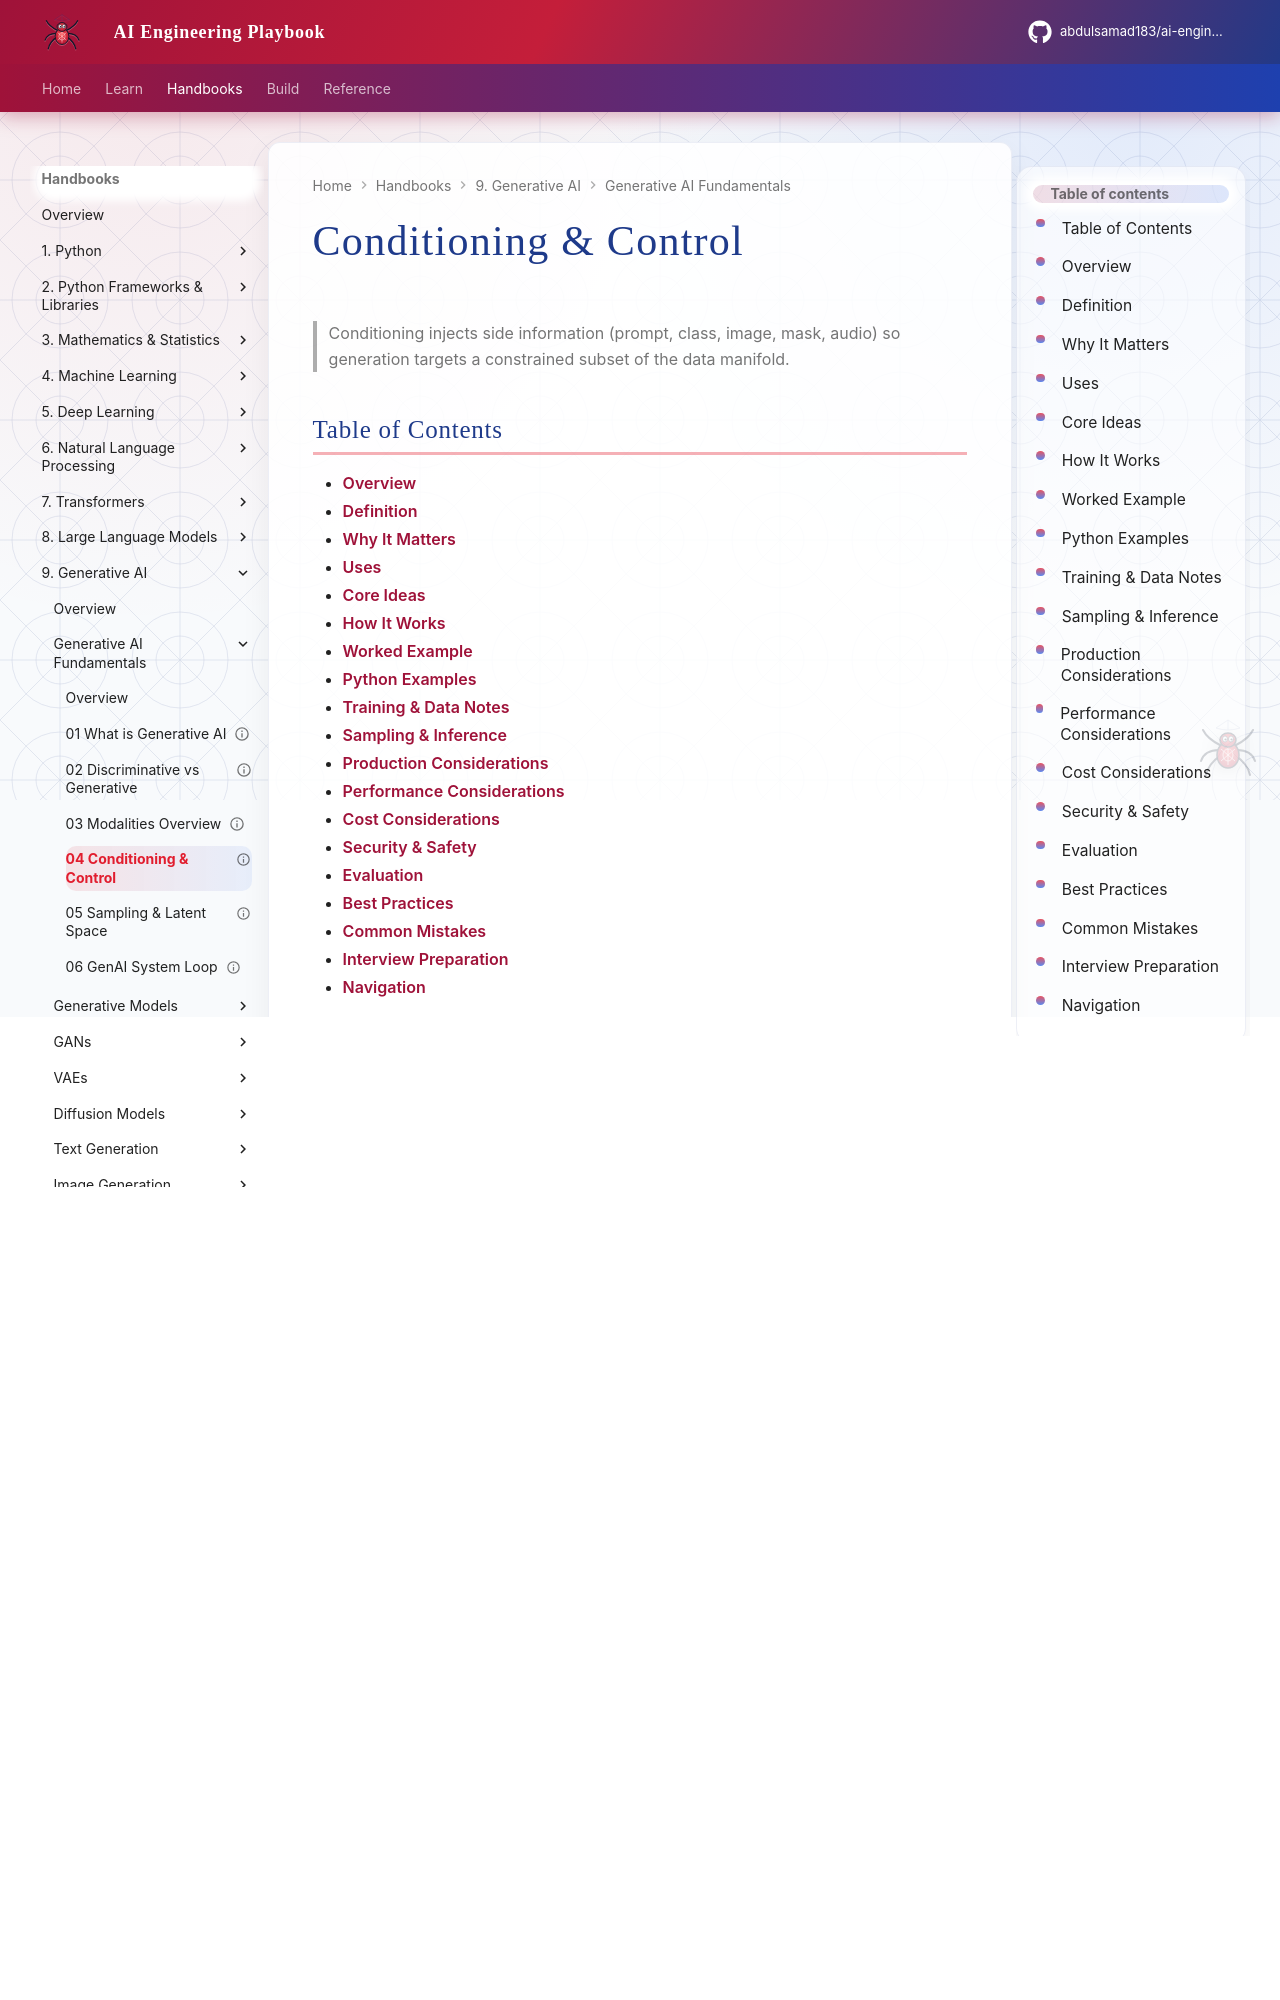

repository: abdulsamad183/ai-engineering-playbook · page: domains/generative-ai/generative-ai-fundamentals/04-conditioning-and-control/index.html · generator: mkdocs

---
title: "Conditioning & Control"
description: "Conditioning injects side information (prompt, class, image, mask, audio) so generation targets a constrained subset of the data manifold."
domain: generative-ai
tags: [generative-ai-fundamentals, generative-ai]
status: published
created: 2026-08-11
updated: 2026-08-12
version: "2.0"
related:
  - ../README.md
  - ../../deep-learning/README.md
  - ../../llm-engineering/README.md
---

# Conditioning & Control

> Conditioning injects side information (prompt, class, image, mask, audio) so generation targets a constrained subset of the data manifold.

## Table of Contents

- [Overview](#overview)
- [Definition](#definition)
- [Why It Matters](#why-it-matters)
- [Uses](#uses)
- [Core Ideas](#core-ideas)
- [How It Works](#how-it-works)
- [Worked Example](#worked-example)
- [Python Examples](#python-examples)
- [Training & Data Notes](#training--data-notes)
- [Sampling & Inference](#sampling--inference)
- [Production Considerations](#production-considerations)
- [Performance Considerations](#performance-considerations)
- [Cost Considerations](#cost-considerations)
- [Security & Safety](#security--safety)
- [Evaluation](#evaluation)
- [Best Practices](#best-practices)
- [Common Mistakes](#common-mistakes)
- [Interview Preparation](#interview-preparation)
- [Navigation](#navigation)

---

## Overview

This lesson is part of the **Generative Ai Fundamentals** section in the Generative AI handbook. It treats **Conditioning & Control** as an engineering topic: definitions, system shape, code you can adapt, and production constraints (quality, latency, cost, safety).

**Typical stack:** model + sampling + eval.

---

## Definition

**Conditioning & Control** — Conditioning injects side information (prompt, class, image, mask, audio) so generation targets a constrained subset of the data manifold.

---

## Why It Matters

Unconditional samples are rarely products; control is the product feature.

Generative systems fail loudly in UX when this topic is underspecified: wrong modality assumptions, uncontrolled sampling, or missing eval gates.

---
